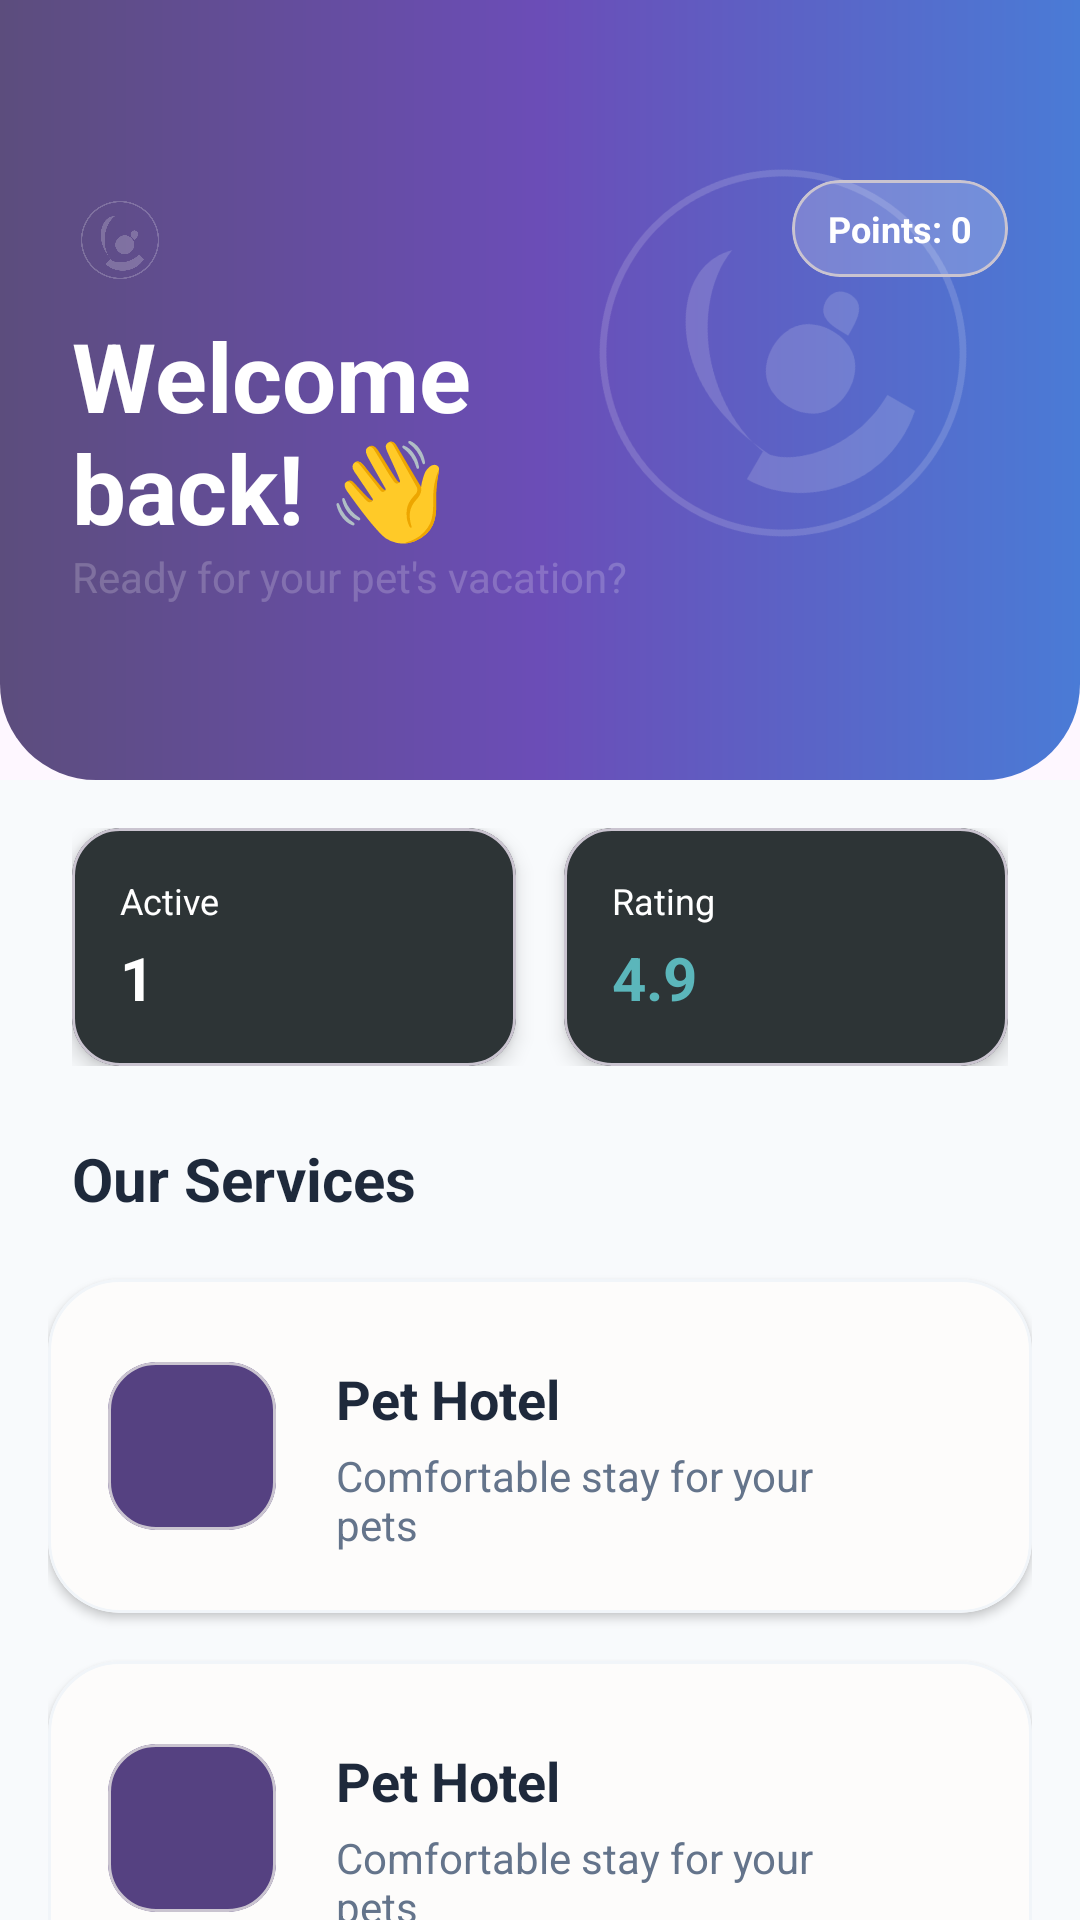

The Android layout XML behind this screen, and the referenced resources:
<!-- AndroidManifest.xml: application theme Theme.Satwalaya -->
<!-- res/layout/fragment_home.xml -->
<?xml version="1.0" encoding="utf-8"?>
<androidx.core.widget.NestedScrollView xmlns:android="http://schemas.android.com/apk/res/android"
    xmlns:app="http://schemas.android.com/apk/res-auto"
    xmlns:tools="http://schemas.android.com/tools"
    android:layout_width="match_parent"
    android:layout_height="match_parent"
    android:background="@color/background"
    android:fillViewport="true"
    android:clipToPadding="false"
    android:paddingBottom="100dp">

    <androidx.constraintlayout.widget.ConstraintLayout
        android:layout_width="match_parent"
        android:layout_height="wrap_content">

        
        <com.google.android.material.card.MaterialCardView
            android:id="@+id/cardHeader"
            android:layout_width="match_parent"
            android:layout_height="260dp"
            app:cardCornerRadius="0dp"
            app:cardElevation="0dp"
            app:layout_constraintTop_toTopOf="parent"
            app:strokeWidth="0dp">

            <androidx.constraintlayout.widget.ConstraintLayout
                android:layout_width="match_parent"
                android:layout_height="match_parent"
                android:background="@drawable/gradient_header"
                android:padding="24dp">

                <ImageView
                    android:id="@+id/ivLogoDecor"
                    android:layout_width="150dp"
                    android:layout_height="150dp"
                    android:alpha="0.15"
                    android:rotation="-15"
                    android:src="@drawable/ic_logo_satwalaya"
                    app:layout_constraintBottom_toBottomOf="parent"
                    app:layout_constraintEnd_toEndOf="parent"
                    app:layout_constraintTop_toTopOf="parent"
                    app:layout_constraintVertical_bias="0.3"
                    app:tint="@color/white" />

                <ImageView
                    android:id="@+id/ivPaw"
                    android:layout_width="32dp"
                    android:layout_height="32dp"
                    android:layout_marginTop="40dp"
                    android:src="@drawable/ic_logo_satwalaya"
                    app:layout_constraintStart_toStartOf="parent"
                    app:layout_constraintTop_toTopOf="parent"
                    app:tint="@color/white_20" />

                <TextView
                    android:id="@+id/tvWelcome"
                    android:layout_width="0dp"
                    android:layout_height="wrap_content"
                    android:layout_marginTop="12dp"
                    android:text="Welcome back! 👋"
                    android:textColor="@color/white"
                    android:textSize="32sp"
                    android:textStyle="bold"
                    android:includeFontPadding="false"
                    app:layout_constraintEnd_toStartOf="@id/ivLogoDecor"
                    app:layout_constraintStart_toStartOf="parent"
                    app:layout_constraintTop_toBottomOf="@id/ivPaw" />

                <TextView
                    android:id="@+id/tvSubtitleHome"
                    android:layout_width="wrap_content"
                    android:layout_height="wrap_content"
                    android:text="Ready for your pet's vacation?"
                    android:textColor="@color/white_20"
                    android:textSize="14sp"
                    app:layout_constraintStart_toStartOf="@id/tvWelcome"
                    app:layout_constraintTop_toBottomOf="@id/tvWelcome" />

                <com.google.android.material.card.MaterialCardView
                    android:id="@+id/cvPoints"
                    android:layout_width="wrap_content"
                    android:layout_height="wrap_content"
                    android:layout_marginTop="36dp"
                    app:cardBackgroundColor="@color/white_20"
                    app:cardCornerRadius="16dp"
                    app:cardElevation="0dp"
                    app:layout_constraintEnd_toEndOf="parent"
                    app:layout_constraintTop_toTopOf="parent">

                    <LinearLayout
                        android:layout_width="wrap_content"
                        android:layout_height="wrap_content"
                        android:gravity="center_vertical"
                        android:orientation="horizontal"
                        android:paddingHorizontal="12dp"
                        android:paddingVertical="8dp">

                        <TextView
                            android:layout_width="wrap_content"
                            android:layout_height="wrap_content"
                            android:text="Points: 0"
                            android:textColor="@color/white"
                            android:textSize="12sp"
                            android:textStyle="bold" />
                    </LinearLayout>
                </com.google.android.material.card.MaterialCardView>
            </androidx.constraintlayout.widget.ConstraintLayout>
        </com.google.android.material.card.MaterialCardView>

        
        <LinearLayout
            android:id="@+id/llStats"
            android:layout_width="match_parent"
            android:layout_height="wrap_content"
            android:layout_marginTop="16dp"
            android:orientation="horizontal"
            android:paddingHorizontal="24dp"
            app:layout_constraintTop_toBottomOf="@id/cardHeader">

            <com.google.android.material.card.MaterialCardView
                android:layout_width="0dp"
                android:layout_height="wrap_content"
                android:layout_marginEnd="8dp"
                android:layout_weight="1"
                app:cardBackgroundColor="#2D3436"
                app:cardCornerRadius="16dp"
                app:cardElevation="4dp">

                <LinearLayout
                    android:layout_width="match_parent"
                    android:layout_height="wrap_content"
                    android:orientation="vertical"
                    android:padding="16dp">

                    <TextView
                        android:layout_width="wrap_content"
                        android:layout_height="wrap_content"
                        android:text="Active"
                        android:textColor="@color/white"
                        android:textSize="12sp" />

                    <TextView
                        android:layout_width="wrap_content"
                        android:layout_height="wrap_content"
                        android:layout_marginTop="4dp"
                        android:text="1"
                        android:textColor="@color/white"
                        android:textSize="20sp"
                        android:textStyle="bold" />
                </LinearLayout>
            </com.google.android.material.card.MaterialCardView>

            <com.google.android.material.card.MaterialCardView
                android:layout_width="0dp"
                android:layout_height="wrap_content"
                android:layout_marginStart="8dp"
                android:layout_weight="1"
                app:cardBackgroundColor="#2D3436"
                app:cardCornerRadius="16dp"
                app:cardElevation="4dp">

                <LinearLayout
                    android:layout_width="match_parent"
                    android:layout_height="wrap_content"
                    android:orientation="vertical"
                    android:padding="16dp">

                    <TextView
                        android:layout_width="wrap_content"
                        android:layout_height="wrap_content"
                        android:text="Rating"
                        android:textColor="@color/white"
                        android:textSize="12sp" />

                    <TextView
                        android:layout_width="wrap_content"
                        android:layout_height="wrap_content"
                        android:layout_marginTop="4dp"
                        android:text="4.9"
                        android:textColor="@color/secondary"
                        android:textSize="20sp"
                        android:textStyle="bold" />
                </LinearLayout>
            </com.google.android.material.card.MaterialCardView>
        </LinearLayout>

        
        <TextView
            android:id="@+id/tvServicesLabel"
            android:layout_width="wrap_content"
            android:layout_height="wrap_content"
            android:layout_marginStart="24dp"
            android:layout_marginTop="24dp"
            android:text="Our Services"
            android:textColor="@color/on_surface"
            android:textSize="20sp"
            android:textStyle="bold"
            app:layout_constraintStart_toStartOf="parent"
            app:layout_constraintTop_toBottomOf="@id/llStats" />

        <LinearLayout
            android:layout_width="match_parent"
            android:layout_height="wrap_content"
            android:layout_marginTop="12dp"
            android:orientation="vertical"
            android:paddingHorizontal="16dp"
            app:layout_constraintTop_toBottomOf="@id/tvServicesLabel">

            
            <include
                android:id="@+id/itemHotel"
                layout="@layout/item_service_main" />

            
            <include
                android:id="@+id/itemGrooming"
                layout="@layout/item_service_main" />

            
            <include
                android:id="@+id/itemPickup"
                layout="@layout/item_service_main" />

        </LinearLayout>

    </androidx.constraintlayout.widget.ConstraintLayout>
</androidx.core.widget.NestedScrollView>
<!-- res/layout/item_service_main.xml (included above) -->
<?xml version="1.0" encoding="utf-8"?>
<com.google.android.material.card.MaterialCardView xmlns:android="http://schemas.android.com/apk/res/android"
    xmlns:app="http://schemas.android.com/apk/res-auto"
    android:layout_width="match_parent"
    android:layout_height="wrap_content"
    android:layout_marginVertical="8dp"
    android:clickable="true"
    android:focusable="true"
    app:cardBackgroundColor="@color/soft_cream"
    app:cardCornerRadius="24dp"
    app:cardElevation="2dp"
    app:strokeColor="@color/divider"
    app:strokeWidth="1dp">

    <androidx.constraintlayout.widget.ConstraintLayout
        android:layout_width="match_parent"
        android:layout_height="wrap_content"
        android:padding="20dp">

        <com.google.android.material.card.MaterialCardView
            android:id="@+id/cvIcon"
            android:layout_width="56dp"
            android:layout_height="56dp"
            app:cardBackgroundColor="@color/primary"
            app:cardCornerRadius="16dp"
            app:cardElevation="0dp"
            app:layout_constraintBottom_toBottomOf="parent"
            app:layout_constraintStart_toStartOf="parent"
            app:layout_constraintTop_toTopOf="parent">

            <ImageView
                android:id="@+id/ivServiceIcon"
                android:layout_width="28dp"
                android:layout_height="28dp"
                android:layout_gravity="center"
                android:src="@drawable/ic_home"
                app:tint="@color/white" />
        </com.google.android.material.card.MaterialCardView>

        <TextView
            android:id="@+id/tvServiceName"
            android:layout_width="0dp"
            android:layout_height="wrap_content"
            android:layout_marginStart="20dp"
            android:text="Pet Hotel"
            android:textColor="@color/on_surface"
            android:textSize="18sp"
            android:textStyle="bold"
            app:layout_constraintEnd_toStartOf="@id/ivArrow"
            app:layout_constraintStart_toEndOf="@id/cvIcon"
            app:layout_constraintTop_toTopOf="@id/cvIcon" />

        <TextView
            android:id="@+id/tvServiceDesc"
            android:layout_width="0dp"
            android:layout_height="wrap_content"
            android:layout_marginTop="4dp"
            android:text="Comfortable stay for your pets"
            android:textColor="@color/text_secondary"
            android:textSize="14sp"
            app:layout_constraintEnd_toStartOf="@id/ivArrow"
            app:layout_constraintStart_toStartOf="@id/tvServiceName"
            app:layout_constraintTop_toBottomOf="@id/tvServiceName" />

        <ImageView
            android:id="@+id/ivArrow"
            android:layout_width="28dp"
            android:layout_height="28dp"
            android:src="@drawable/ic_history"
            app:layout_constraintBottom_toBottomOf="parent"
            app:layout_constraintEnd_toEndOf="parent"
            app:layout_constraintTop_toTopOf="parent"
            app:tint="@color/primary" />

    </androidx.constraintlayout.widget.ConstraintLayout>
</com.google.android.material.card.MaterialCardView>
<!-- resources referenced by this layout -->
<resources>
  <color name="background">#F8FAFC</color>
  <color name="divider">#F1F5F9</color>
  <color name="on_surface">#1E293B</color>
  <color name="primary">#554181</color>
  <color name="secondary">#5BB6BB</color>
  <color name="soft_cream">#FDFCFB</color>
  <color name="text_secondary">#64748B</color>
  <color name="white">#FFFFFF</color>
  <color name="white_20">#33FFFFFF</color>
  <!-- drawable gradient_header (drawable) -->
  <?xml version="1.0" encoding="utf-8"?>
  <shape xmlns:android="http://schemas.android.com/apk/res/android">
      <gradient
          android:angle="0"
          android:startColor="#5C4D7D"
          android:centerColor="#6B4DB7"
          android:endColor="#4A7BD6"
          android:type="linear" />
      <corners
          android:bottomLeftRadius="32dp"
          android:bottomRightRadius="32dp" />
  </shape>
  <!-- drawable ic_logo_satwalaya (drawable) -->
  <?xml version="1.0" encoding="utf-8"?>
  <vector xmlns:android="http://schemas.android.com/apk/res/android"
      android:width="200dp"
      android:height="200dp"
      android:viewportWidth="100"
      android:viewportHeight="100">
  
      
      <path
          android:strokeColor="#554181"
          android:strokeWidth="1.5"
          android:pathData="M50,10 A40,40 0 1 1 50,90 A40,40 0 1 1 50,10" />
  
      
      <path
          android:fillColor="#554181"
          android:pathData="M45,25 C35,25 30,35 30,45 C30,55 35,65 45,75 L45,75 C38,70 34,60 34,50 C34,40 38,30 45,25 Z" />
  
      
      <path
          android:fillColor="#FFFFFF"
          android:pathData="M55,65 C50,65 45,60 45,55 C45,50 50,45 55,45 C60,45 65,50 65,55 C65,60 60,65 55,65 Z" />
  
      
      <path
          android:fillColor="#5BB6BB"
          android:pathData="M35,75 C45,85 65,85 75,70 L70,65 C60,75 45,75 40,70 Z" />
  
      
      <path
          android:fillColor="#FF806E"
          android:pathData="M65,40 C63,40 61,42 61,44 C61,46 63,48 65,50 C67,48 69,46 69,44 C69,42 67,40 65,40 Z" />
  </vector>
  <style name="Theme.Satwalaya" parent="Base.Theme.Satwalaya" />
  <style name="Base.Theme.Satwalaya" parent="Theme.Material3.DayNight.NoActionBar">
          
          <item name="colorPrimary">#554181</item>
          <item name="colorOnPrimary">#FFFFFF</item>
          <item name="colorSecondary">#5BB6BB</item>
          <item name="colorOnSecondary">#FFFFFF</item>
          <item name="colorTertiary">#FF806E</item>
  
          <item name="android:windowBackground">@color/background</item>
          <item name="android:statusBarColor">@android:color/transparent</item>
          <item name="android:navigationBarColor">@android:color/transparent</item>
  
          
          <item name="android:windowContentOverlay">@null</item>
          <item name="android:windowTranslucentStatus">false</item>
          <item name="android:windowTranslucentNavigation">false</item>
  
          
          <item name="android:windowLayoutInDisplayCutoutMode" tools:targetApi="o_mr1">shortEdges</item>
      </style>
</resources>
